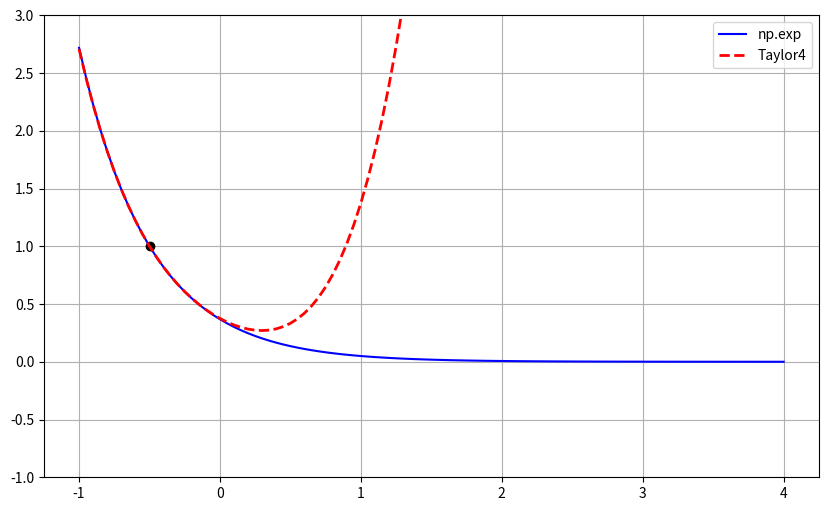
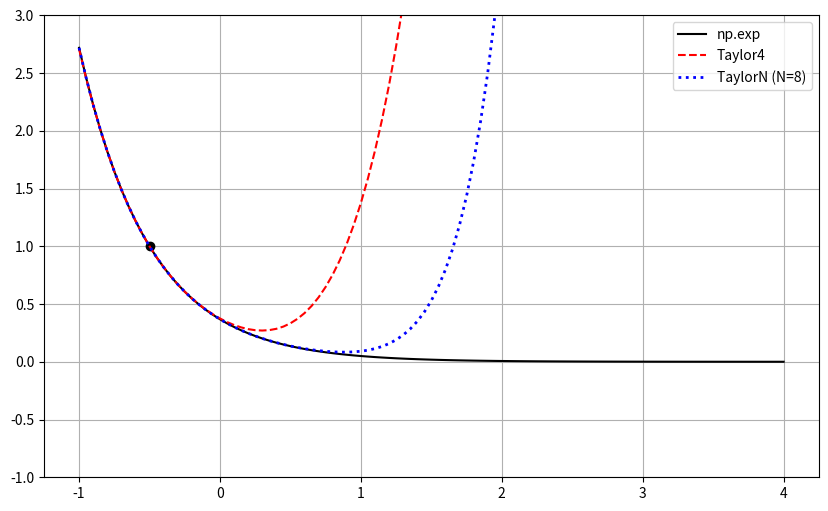

The matplotlib source for these figures, in order:
#!/usr/bin/env python3
# -*- coding: utf-8 -*-
"""
Created on Mon Jun  3 11:14:43 2024

[redacted]
"""
#%%
import numpy as np
import matplotlib.pyplot as pl
#%%
#Task 1(a):
    
N = 100
d = 2.0 * 10**( -4 )

def my_sum( N = 100, d = 2.0 * 10**( -4 ) ):
    
    result = 0    
    
    for n in range( 0, N+1, 1 ):
        result += n * d
        
    return result
#%%
# Task 1(b):
def ref_sum(N,d):
    
    return 0.5 * d * N * ( N+1 )
#%%
# Task 1(c):
"""def test_sum():
    mys=my_sum(N,d)
    refs=ref_sum(N,d)
    
    if mys == refs: pass
    else: raise ValueError
"""
print( repr( my_sum( N, d ) ) )
print( repr( ref_sum( N, d ) ) )
#%%
# Task 4(b):
def factorial( n ):
    if( n < 2 ): return 1
    else: return n * factorial( n-1 )
#%%
"""
import math

def factorial_test(n):
    nFactorial = factorial(n)
    nFactorial_ref = math.factorial(n)

    if( nFactorial == nFactorial_ref ):
        pass
    else:
        raise  
factorial_test(5)
"""
#%%    
""" Taylor series of exp(2x-1) around x_0=-1/2 up to 4th order"""

def Taylor4( xi ):
    
    yi = np.zeros_like( xi )
    
    for i in range( len( xi ) ):
        
        print('Taylor4 len(xi) = %i i=%i xi[i] = %1.6f' % ( len(xi), i, xi[i], ) )
        
        yi[i] = ( 1.0 - 2.0 * ( xi[i] + 0.5 )
                      + 4.0 * ( xi[i] + 0.5 )**2 / 2.0
                      - 8.0 * ( xi[i] + 0.5 )**3 / 6.0
                      +16.0 * ( xi[i] + 0.5 )**4 /24.0
                      )
    return yi

x = np.linspace( -1.0, 4.0, 101 )

yr = np.exp( -2.0 * x - 1.0 )
y4 = Taylor4( x )

pl.figure(figsize=(10,6))
pl.plot( -0.5, 1.0,'ko' )
pl.plot( x, yr,'b-', label='np.exp' )
pl.plot( x, y4,'r--', lw='2', label='Taylor4' )

pl.grid()
pl.ylim( [ -1.0, 3.0 ] )

pl.legend()

pl.show()
#%%

def Taylor_N( xi, N ):
    """
    Taylor series of exp(-2.0*x - 1.0) around x_0 = -1/2 up to arbitrary order N
    """    

    yi = np.empty_like(xi)
    sum_yi = np.zeros_like(xi)
    
    for n in range( 0, N+1, 1 ):
        
        print("TaylorN N = %i n = %i" % ( N, n,) )
        
        yi[:] = ( -2.0 *  ( xi[:] + 0.5 ) )**n / factorial( n )
        
        sum_yi[:] += yi[:]
        
    return sum_yi

# N = 2
N = 8
# N = 150
x = np.linspace( -1.0, 4.0, 101 )

yr = np.exp( -2.0*x - 1.0 )
y4 = Taylor4( x )
yN = Taylor_N( x, N )

pl.figure( figsize=( 10, 6 ) )
pl.plot( -0.5, 1.0, 'ko' )
pl.plot( x, yr, 'k-', label = 'np.exp')
pl.plot( x, y4, 'r--', label = 'Taylor4')
pl.plot( x, yN, 'b:', lw='2', label = 'TaylorN (N=%i)' % N )

pl.grid()
pl.ylim( [ -1.0, 3.0 ] )

pl.legend(loc='upper right')
pl.show()